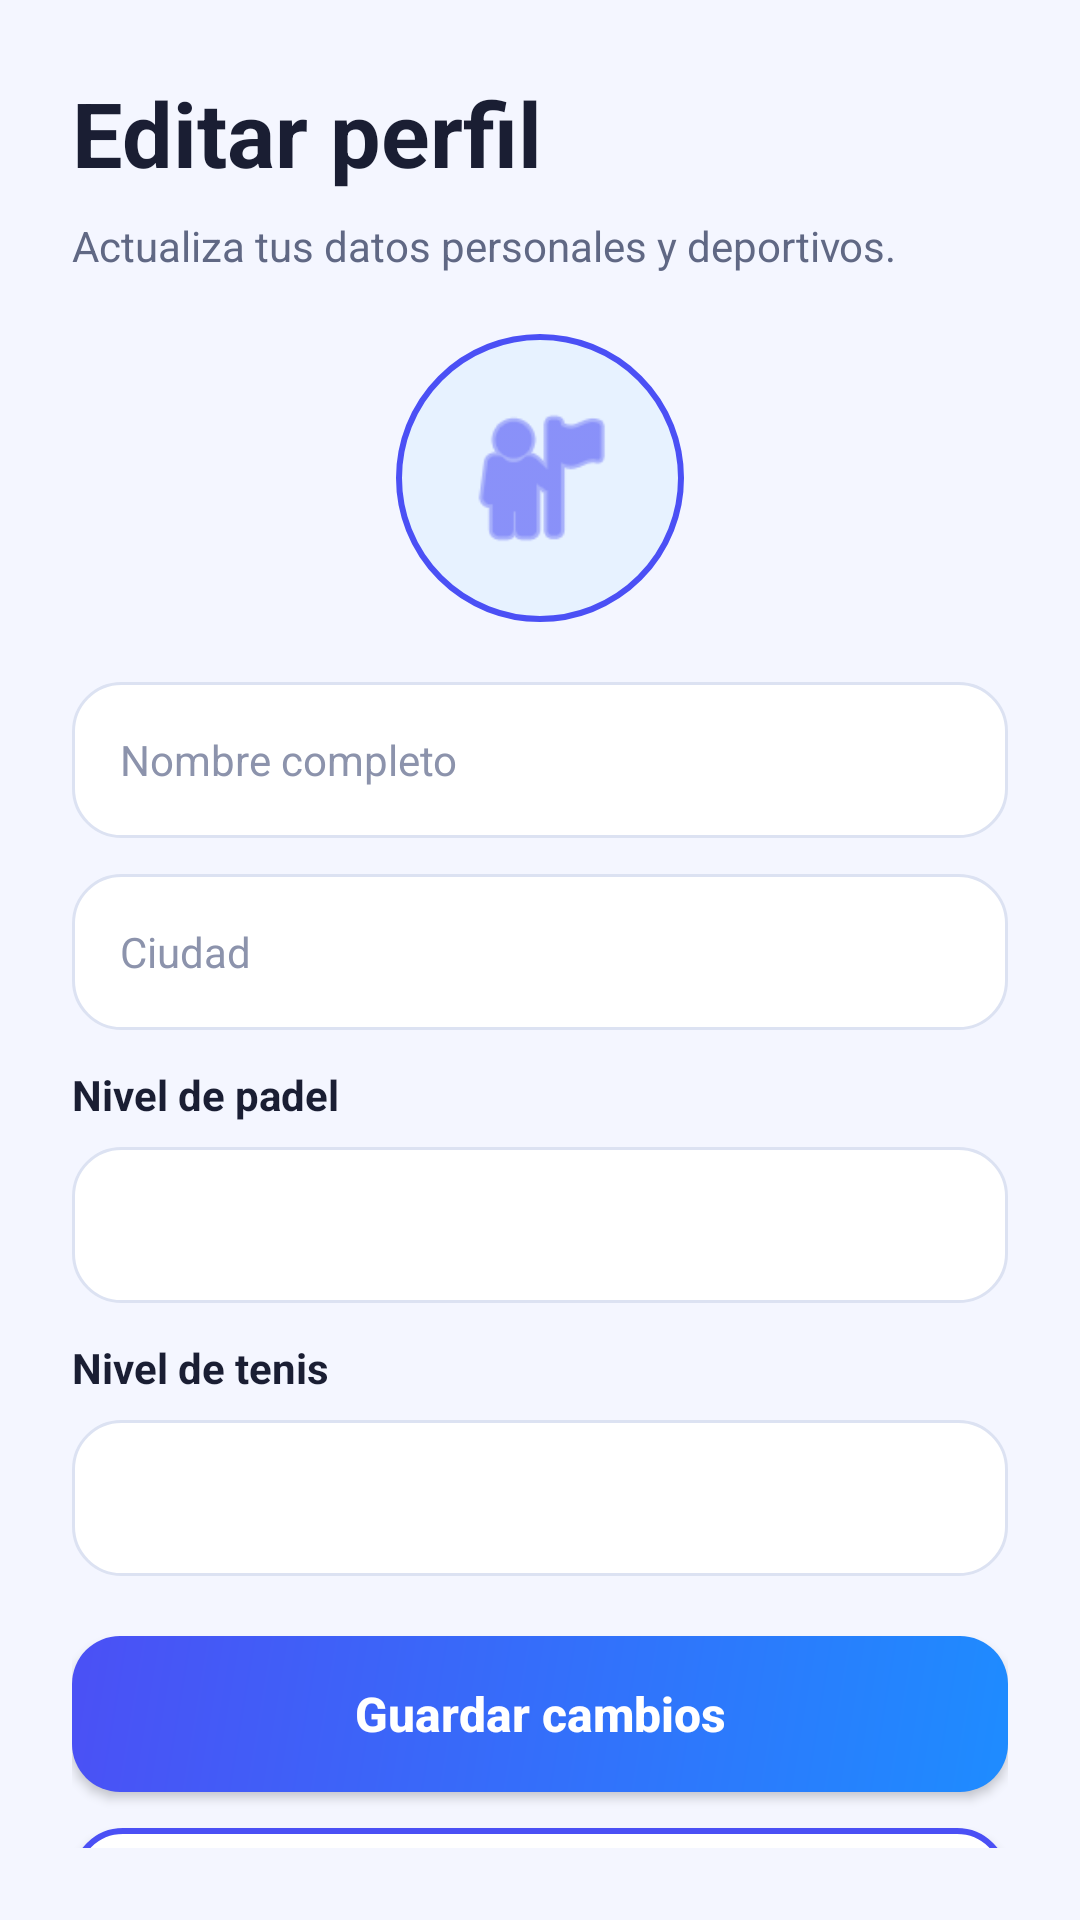

Layout XML and referenced resources for this Android screen:
<!-- AndroidManifest.xml: application theme Theme.ProyectoFinalApp -->
<!-- res/layout/editar_perfil_layout.xml -->
<?xml version="1.0" encoding="utf-8"?>
<androidx.constraintlayout.widget.ConstraintLayout xmlns:android="http://schemas.android.com/apk/res/android"
    xmlns:app="http://schemas.android.com/apk/res-auto"
    android:id="@+id/root_editar_perfil"
    android:layout_width="match_parent"
    android:layout_height="match_parent"
    android:background="@color/background_app">

    <androidx.core.widget.NestedScrollView
        android:id="@+id/scroll_editar_perfil"
        android:layout_width="0dp"
        android:layout_height="0dp"
        android:paddingStart="@dimen/spacing_24"
        android:paddingTop="@dimen/spacing_24"
        android:paddingEnd="@dimen/spacing_24"
        android:paddingBottom="@dimen/spacing_24"
        app:layout_constraintBottom_toBottomOf="parent"
        app:layout_constraintEnd_toEndOf="parent"
        app:layout_constraintStart_toStartOf="parent"
        app:layout_constraintTop_toTopOf="parent">

        <LinearLayout
            android:id="@+id/container_editar_perfil"
            android:layout_width="match_parent"
            android:layout_height="wrap_content"
            android:gravity="center_horizontal"
            android:orientation="vertical">

            <TextView
                android:id="@+id/txt_titulo_editar_perfil"
                style="@style/Text.PlayMatch.ScreenTitle"
                android:layout_width="match_parent"
                android:layout_height="wrap_content"
                android:text="@string/editar_perfil_titulo" />

            <TextView
                android:id="@+id/txt_subtitulo_editar_perfil"
                style="@style/Text.PlayMatch.ScreenSubtitle"
                android:layout_width="match_parent"
                android:layout_height="wrap_content"
                android:layout_marginTop="@dimen/spacing_8"
                android:text="@string/editar_perfil_subtitulo" />

            <ImageView
                android:id="@+id/img_avatar_editar_perfil"
                android:layout_width="@dimen/avatar_size_large"
                android:layout_height="@dimen/avatar_size_large"
                android:layout_marginTop="@dimen/spacing_20"
                android:background="@drawable/bg_avatar_circular"
                android:contentDescription="@string/cd_avatar_usuario"
                android:padding="@dimen/spacing_20"
                android:src="@android:drawable/ic_menu_myplaces"
                app:tint="@color/primary_brand" />

            <EditText
                android:id="@+id/edt_nombre_editar_perfil"
                style="@style/Widget.PlayMatch.Input"
                android:layout_width="match_parent"
                android:layout_height="@dimen/input_height"
                android:layout_marginTop="@dimen/spacing_20"
                android:hint="@string/hint_nombre_completo"
                android:inputType="textPersonName" />

            <EditText
                android:id="@+id/edt_ciudad_editar_perfil"
                style="@style/Widget.PlayMatch.Input"
                android:layout_width="match_parent"
                android:layout_height="@dimen/input_height"
                android:layout_marginTop="@dimen/spacing_12"
                android:hint="@string/hint_ciudad"
                android:inputType="textCapWords" />

            <TextView
                style="@style/Text.PlayMatch.Body"
                android:layout_width="match_parent"
                android:layout_height="wrap_content"
                android:layout_marginTop="@dimen/spacing_12"
                android:text="@string/label_nivel_padel"
                android:textColor="@color/text_primary"
                android:textStyle="bold" />

            <Spinner
                android:id="@+id/spinner_nivel_padel_editar_perfil"
                android:layout_width="match_parent"
                android:layout_height="@dimen/input_height"
                android:layout_marginTop="@dimen/spacing_8"
                android:background="@drawable/bg_input_redondeado"
                android:paddingStart="@dimen/spacing_16"
                android:paddingTop="@dimen/spacing_10"
                android:paddingEnd="@dimen/spacing_16"
                android:paddingBottom="@dimen/spacing_10" />

            <TextView
                style="@style/Text.PlayMatch.Body"
                android:layout_width="match_parent"
                android:layout_height="wrap_content"
                android:layout_marginTop="@dimen/spacing_12"
                android:text="@string/label_nivel_tenis"
                android:textColor="@color/text_primary"
                android:textStyle="bold" />

            <Spinner
                android:id="@+id/spinner_nivel_tenis_editar_perfil"
                android:layout_width="match_parent"
                android:layout_height="@dimen/input_height"
                android:layout_marginTop="@dimen/spacing_8"
                android:background="@drawable/bg_input_redondeado"
                android:paddingStart="@dimen/spacing_16"
                android:paddingTop="@dimen/spacing_10"
                android:paddingEnd="@dimen/spacing_16"
                android:paddingBottom="@dimen/spacing_10" />

            <Button
                android:id="@+id/btn_guardar_editar_perfil"
                style="@style/Widget.PlayMatch.ButtonPrimary"
                android:layout_width="match_parent"
                android:layout_height="wrap_content"
                android:layout_marginTop="@dimen/spacing_20"
                android:text="@string/action_guardar_cambios" />

            <Button
                android:id="@+id/btn_cancelar_editar_perfil"
                style="@style/Widget.PlayMatch.ButtonSecondary"
                android:layout_width="match_parent"
                android:layout_height="wrap_content"
                android:layout_marginTop="@dimen/spacing_12"
                android:text="@string/action_cancelar" />

        </LinearLayout>
    </androidx.core.widget.NestedScrollView>

</androidx.constraintlayout.widget.ConstraintLayout>
<!-- resources referenced by this layout -->
<resources>
  <color name="background_app">#F4F6FF</color>
  <color name="primary_brand">#4B50F5</color>
  <color name="text_primary">#1A1E33</color>
  <dimen name="avatar_size_large">96dp</dimen>
  <dimen name="input_height">52dp</dimen>
  <dimen name="spacing_10">10dp</dimen>
  <dimen name="spacing_12">12dp</dimen>
  <dimen name="spacing_16">16dp</dimen>
  <dimen name="spacing_20">20dp</dimen>
  <dimen name="spacing_24">24dp</dimen>
  <dimen name="spacing_8">8dp</dimen>
  <!-- drawable bg_avatar_circular (drawable) -->
  ﻿<?xml version="1.0" encoding="utf-8"?>
  <shape xmlns:android="http://schemas.android.com/apk/res/android" android:shape="oval">
      <solid android:color="@color/accent_blue_soft" />
      <stroke
          android:width="@dimen/stroke_2"
          android:color="@color/primary_brand" />
  </shape>
  <!-- drawable bg_input_redondeado (drawable) -->
  ﻿<?xml version="1.0" encoding="utf-8"?>
  <shape xmlns:android="http://schemas.android.com/apk/res/android" android:shape="rectangle">
      <solid android:color="@color/surface_card" />
      <stroke
          android:width="@dimen/stroke_1"
          android:color="@color/border_light" />
      <corners android:radius="@dimen/radius_16" />
  </shape>
  <string name="action_cancelar">Cancelar</string>
  <string name="action_guardar_cambios">Guardar cambios</string>
  <string name="cd_avatar_usuario">Avatar del usuario</string>
  <string name="editar_perfil_subtitulo">Actualiza tus datos personales y deportivos.</string>
  <string name="editar_perfil_titulo">Editar perfil</string>
  <string name="hint_ciudad">Ciudad</string>
  <string name="hint_nombre_completo">Nombre completo</string>
  <string name="label_nivel_padel">Nivel de padel</string>
  <string name="label_nivel_tenis">Nivel de tenis</string>
  <style name="Text.PlayMatch.Body">
          <item name="android:textColor">@color/text_secondary</item>
          <item name="android:textSize">@dimen/text_size_14</item>
      </style>
  <style name="Text.PlayMatch.ScreenSubtitle">
          <item name="android:textColor">@color/text_secondary</item>
          <item name="android:textSize">@dimen/text_size_14</item>
      </style>
  <style name="Text.PlayMatch.ScreenTitle">
          <item name="android:textColor">@color/text_primary</item>
          <item name="android:textStyle">bold</item>
          <item name="android:textSize">@dimen/text_size_30</item>
      </style>
  <style name="Theme.ProyectoFinalApp" parent="Base.Theme.ProyectoFinalApp" />
  <color name="accent_blue_soft">#E7F2FF</color>
  <dimen name="stroke_2">2dp</dimen>
  <color name="surface_card">#FFFFFF</color>
  <dimen name="stroke_1">1dp</dimen>
  <color name="border_light">#DCE2F2</color>
  <dimen name="radius_16">16dp</dimen>
  <color name="text_secondary">#606884</color>
  <dimen name="text_size_14">14sp</dimen>
  <dimen name="text_size_30">30sp</dimen>
  <!-- drawable bg_boton_primario (drawable) -->
  ﻿<?xml version="1.0" encoding="utf-8"?>
  <shape xmlns:android="http://schemas.android.com/apk/res/android" android:shape="rectangle">
      <gradient
          android:angle="315"
          android:startColor="@color/primary_brand"
          android:endColor="@color/accent_blue" />
      <corners android:radius="@dimen/radius_16" />
  </shape>
  <color name="text_on_primary">#FFFFFF</color>
  <dimen name="button_height">52dp</dimen>
  <dimen name="text_size_16">16sp</dimen>
  <!-- drawable bg_boton_secundario (drawable) -->
  ﻿<?xml version="1.0" encoding="utf-8"?>
  <shape xmlns:android="http://schemas.android.com/apk/res/android" android:shape="rectangle">
      <solid android:color="@color/surface_card" />
      <stroke
          android:width="@dimen/stroke_2"
          android:color="@color/primary_brand" />
      <corners android:radius="@dimen/radius_16" />
  </shape>
  <color name="text_tertiary">#8C93AC</color>
  <dimen name="spacing_14">14dp</dimen>
  <style name="Base.Theme.ProyectoFinalApp" parent="Theme.Material3.DayNight.NoActionBar">
          
          
      </style>
  <color name="accent_blue">#1E8CFF</color>
</resources>
